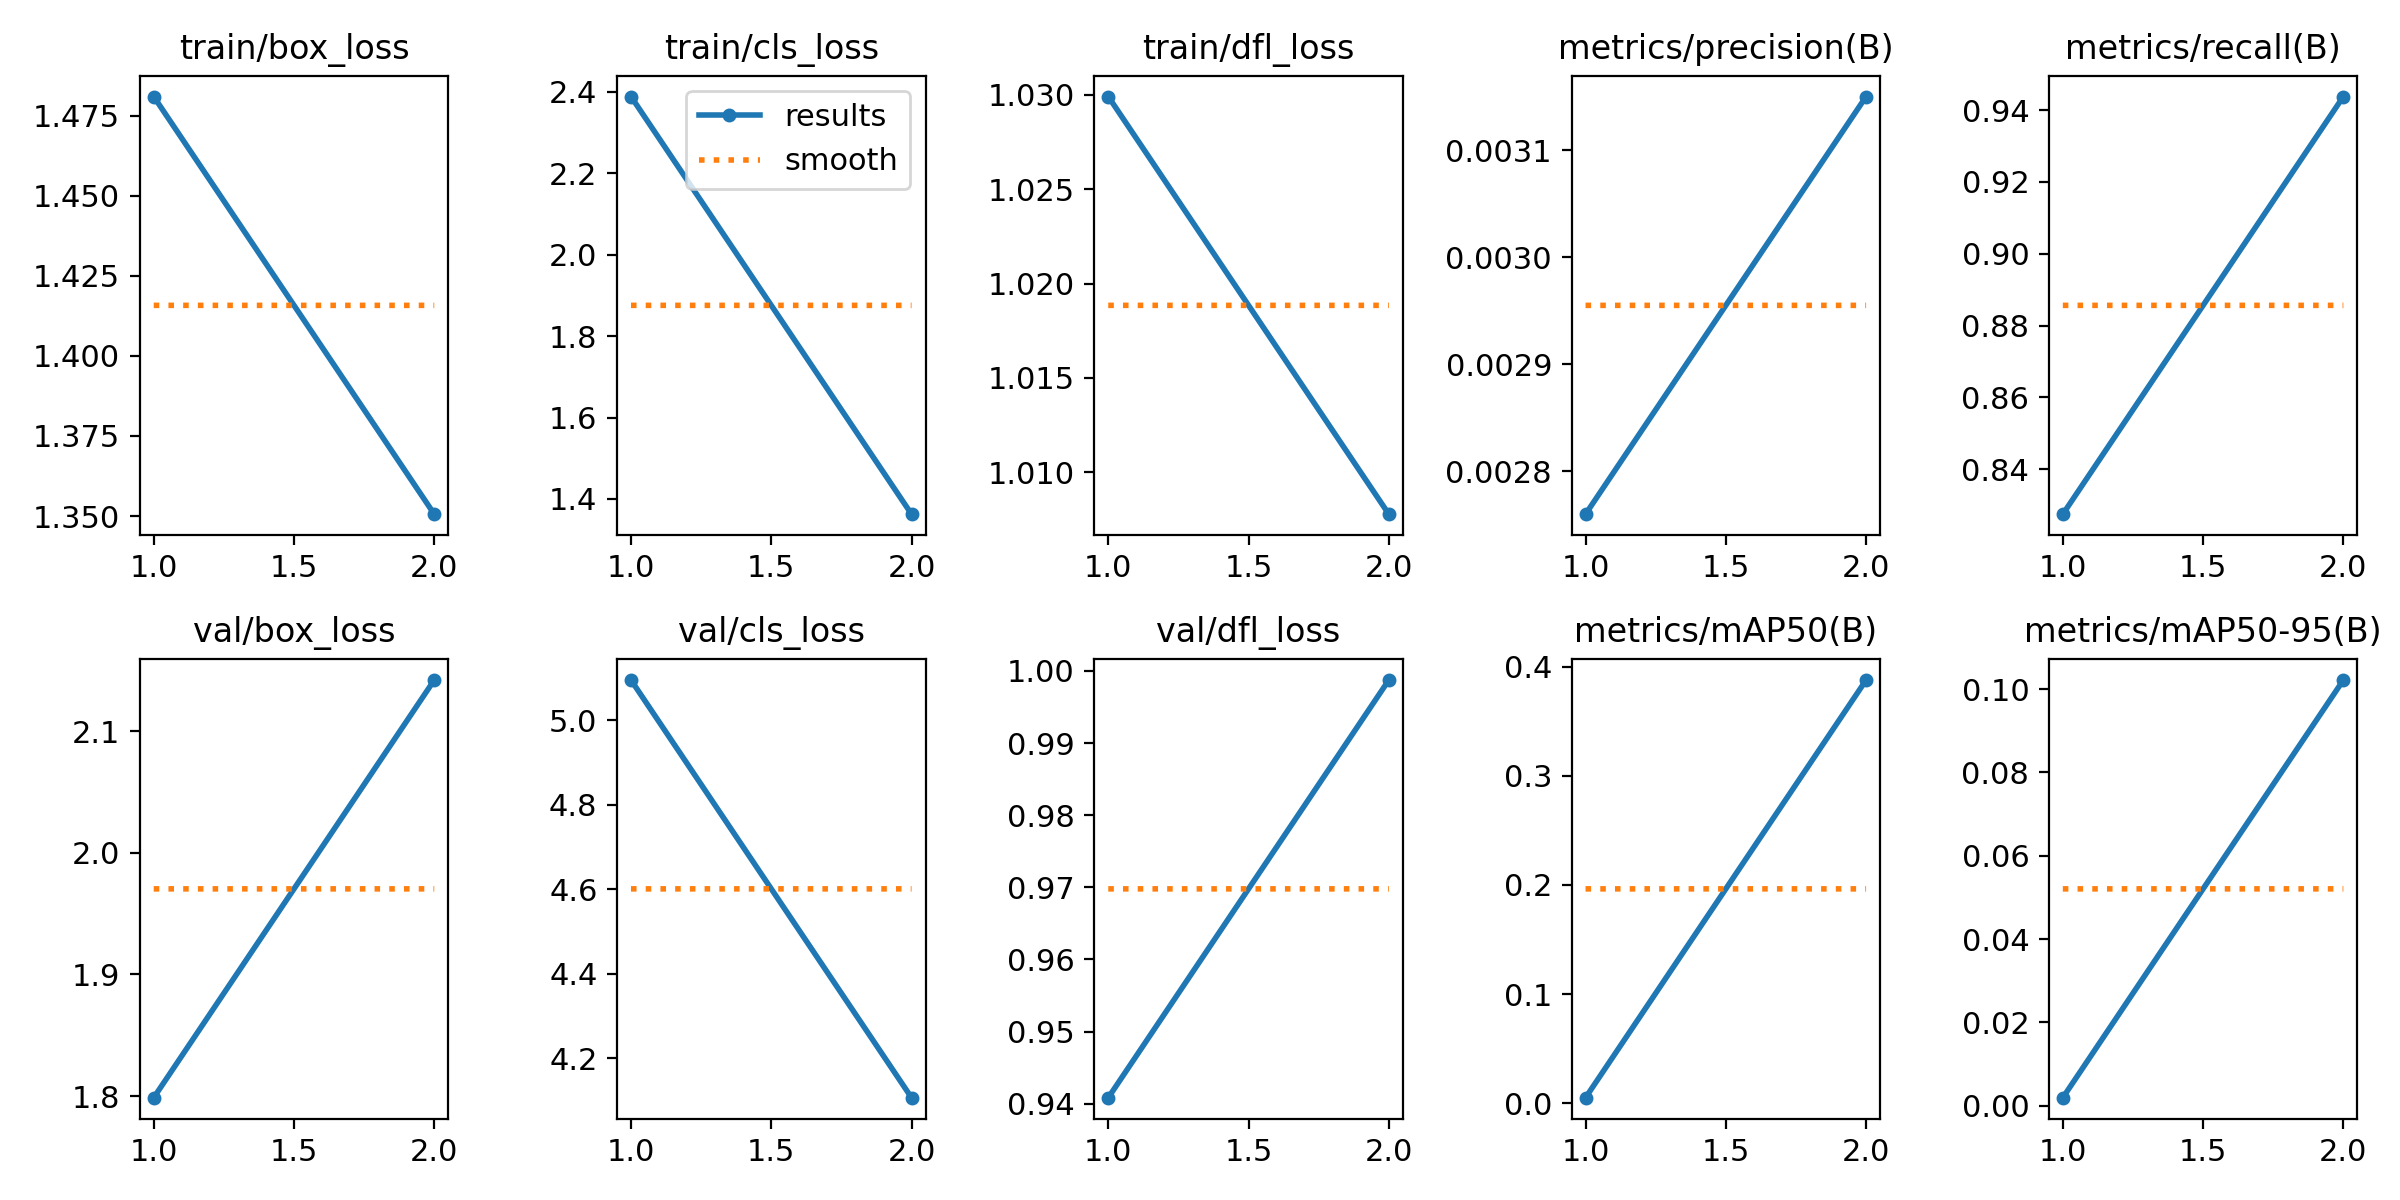

Source data for this figure (header and first rows):
epoch, time, train/box_loss, train/cls_loss, train/dfl_loss, metrics/precision(B), metrics/recall(B), metrics/mAP50(B), metrics/mAP50-95(B), val/box_loss, val/cls_loss, val/dfl_loss, lr/pg0, lr/pg1, lr/pg2
1, 346.9, 1.481, 2.388, 1.03, 0.00276, 0.8275, 0.00529, 0.00194, 1.799, 5.096, 0.9408, 0.0006476, 0.0006476, 0.0006476
2, 691.7, 1.351, 1.363, 1.008, 0.00315, 0.9437, 0.3876, 0.1022, 2.142, 4.106, 0.9987, 0.0006637, 0.0006637, 0.0006637
